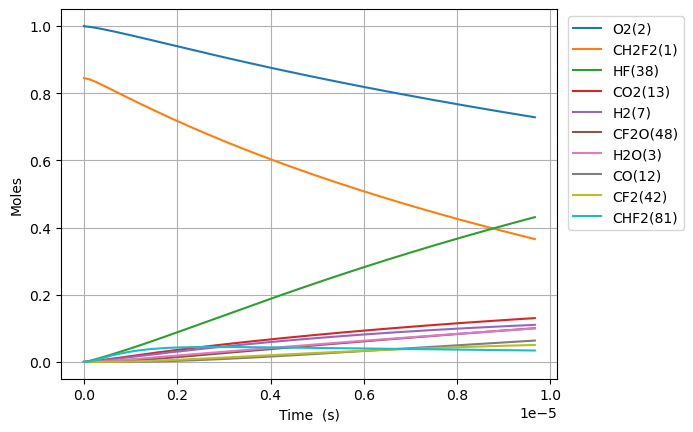

Values plotted in this chart, from the file beside it:
Time (s), Volume (m^3), N2, Ne, CH2F2(1), O2(2), H2O(3), OH(4), HF(38), CHF(40), CHF2(81), FC1OO1(129), [O]C([O])F(131), H(5), CFO2(136), CO2(13), F(37), HO2(10), [O]OC(F)F(168), H2(7), O(6), CF2O(48), CHFO(46), FC(F)C(F)F(179)
0.0, 0.1859, 3.76, 0.0, 0.8446, 1.0, 0.0, 0.0, 0.0, 0.0, 0.0, 0.0, 0.0, 0.0, 0.0, 0.0, 0.0, 0.0, 0.0, 0.0, 0.0, 0.0, 0.0, 0.0
2.192616119961796e-23, 0.1859, 3.76, 0.0, 0.8446, 1, 8.385037278781683e-54, 2.4681381411156584e-38, 4.587599704220148e-19, 4.587599704220147e-19, 6.921983054803324e-21, 6.390546283276381e-40, 7.943150212550831e-39, 9.774135714993444e-31, 1.0111588278686507e-34, 6.959533682330241e-50, 4.108764570763267e-40, 6.921983053826011e-21, 6.085566719246014e-38, 2.0791007117349476e-21, 6.116436763146043e-27, 2.539037630222107e-38, 6.66016899807044e-38, 1.2055058874497652e-42
6.139325135893029e-23, 0.1859, 3.76, 0.0, 0.8446, 1, 9.954716257375103e-53, 1.490755437234686e-37, 1.284527917181642e-18, 1.2845279171816414e-18, 1.93815525534493e-20, 3.859889955099944e-39, 4.79766272838021e-38, 2.7370856312362664e-30, 6.107399320326644e-34, 8.262358387662454e-49, 2.4816938011468692e-39, 1.9381552550712822e-20, 3.67568229842457e-37, 5.821481992857853e-21, 1.7126022937070442e-26, 1.5335787286542161e-37, 4.022742074834545e-37, 7.281255560196616e-42
1.4032743167755494e-22, 0.1859, 3.76, 0.0, 0.8446, 1, 9.773599452164235e-52, 7.177345714376761e-37, 2.9360638107008958e-18, 2.936063810700893e-18, 4.430069155074122e-20, 1.8583708591782858e-38, 2.3098680818090413e-37, 6.257740274862517e-30, 2.940449871442024e-33, 8.112032460124097e-48, 1.1948287377867417e-38, 4.4300691544486416e-20, 1.769682801956707e-36, 1.3306244555103665e-20, 3.91451952859653e-26, 7.383521428686835e-37, 1.93677714463888e-36, 3.5056111207039655e-41
2.9819579231480423e-22, 0.1859, 3.76, 0.0, 0.8446, 1, 8.644638032966354e-51, 3.134535439229728e-36, 6.239135597739403e-18, 6.239135597739391e-18, 9.413896954532495e-20, 8.115993779776655e-38, 1.0087800769931907e-36, 1.3304291658724644e-29, 1.2841717113931743e-32, 7.175000845135122e-47, 5.218131011160118e-38, 9.413896953203353e-20, 7.7286697334421e-36, 2.8275769679595287e-20, 8.318353998793928e-26, 3.2245777903830565e-36, 8.45841462754942e-36, 1.530992477061251e-40
6.139325135893029e-22, 0.1859, 3.76, 0.0, 0.8446, 1, 7.266339145256132e-50, 1.3086068424310807e-35, 1.284527917181642e-17, 1.2845279171816364e-17, 1.93815525534492e-19, 3.388267639407223e-37, 4.211458242687565e-36, 2.7418362812887393e-29, 5.361164105359477e-32, 6.031020536568354e-46, 2.1784669810803758e-37, 1.938155255071273e-19, 3.226567474543934e-35, 5.821481992857853e-20, 1.712602294086243e-25, 1.3461977515446438e-35, 3.531221602776912e-35, 6.391592215259097e-40
1.2454059561383001e-21, 0.1859, 3.76, 0.0, 0.8446, 1, 5.957383845053467e-49, 5.346085939280025e-35, 2.605756631997045e-17, 2.6057566319970226e-17, 3.9316863751282435e-19, 1.384217887154723e-36, 1.7205181086335307e-35, 5.573037866696691e-29, 2.1902104675165197e-31, 4.944595014791735e-45, 8.899748458791725e-37, 3.931686374573132e-19, 1.318158093655308e-34, 1.1809292042654503e-19, 3.474136083169427e-25, 5.499657068573767e-35, 1.4426192456580195e-34, 2.6111739724520624e-39
2.5083528412362945e-21, 0.1859, 3.76, 0.0, 0.8446, 1, 4.8244438934161526e-48, 2.1609734132580346e-34, 5.248214061627852e-17, 5.2482140616277634e-17, 7.918748614694822e-19, 5.595230017328169e-36, 6.954609282250503e-35, 1.1268990455814198e-28, 8.853180894226653e-31, 4.0042612402610734e-44, 3.597420641833582e-36, 7.918748613576784e-19, 5.328205769900309e-34, 2.3784912142247804e-19, 6.99720366401373e-25, 2.2230493190718525e-34, 5.83129764592233e-34, 1.0554782687451731e-38
5.034246611432283e-21, 0.1859, 3.76, 0.0, 0.8446, 1, 3.883132162691567e-47, 8.689179051976281e-34, 1.0533128920889464e-16, 1.0533128920889108e-16, 1.58928730938277e-18, 2.2498173812921522e-35, 2.796417804890477e-34, 2.2795093307255606e-28, 3.5598250998640804e-30, 3.2229778090165694e-43, 1.446507034178368e-35, 1.5892873091583823e-18, 2.1424481057757335e-33, 4.77361523414344e-19, 1.404333883641407e-24, 8.938783538751998e-34, 2.3447391364464893e-33, 4.2440316970048773e-38
1.008603415182426e-20, 0.1859, 3.76, 0.0, 0.8446, 1, 3.1159690096588444e-46, 3.484749433138322e-33, 2.1102958639412688e-16, 2.110295863941126e-16, 3.1841122052092347e-18, 9.022773954721162e-35, 1.121488612588595e-33, 4.6384089702963805e-28, 1.427649082114282e-29, 2.5862367156828122e-42, 5.801140302499082e-35, 3.184112204759684e-18, 8.592175137489419e-33, 9.563863273980758e-19, 2.813560922406168e-24, 3.584851995924977e-33, 9.40345264736004e-33, 1.7020465294569958e-37
2.018960923260822e-20, 0.1859, 3.76, 0.0, 0.8446, 1, 2.496567011423402e-45, 1.3957174091198037e-32, 4.224261807645913e-16, 4.2242618076453405e-16, 6.373761996861721e-18, 3.6138158360514547e-34, 4.491804103770731e-33, 9.570924526568053e-28, 5.718042906527072e-29, 2.0721365479488618e-41, 2.3234820833376732e-34, 6.373761995961863e-18, 3.441351709744968e-32, 1.9144359353655397e-18, 5.6320150170744625e-24, 1.4358106472585678e-32, 3.766285873800299e-32, 6.817063945393559e-37
4.039675939417613e-20, 0.1859, 3.76, 0.0, 0.8446, 1, 1.9987716293272556e-44, 5.586506982715206e-32, 8.452193695055199e-16, 8.452193695052908e-16, 1.2753061580164914e-17, 1.446468122213949e-33, 1.7978922393404719e-32, 2.029482074763046e-27, 2.2887073275970264e-28, 1.6589691860889728e-40, 9.299984331938451e-34, 1.2753061578364524e-17, 1.3774375260321182e-31, 3.830535151300465e-18, 1.1268923274966146e-23, 5.746984419700097e-32, 1.5074958719451773e-31, 2.728602156300307e-36
8.081105971731196e-20, 0.1859, 3.76, 0.0, 0.8446, 1, 1.5996247718694888e-43, 2.235330470673686e-31, 1.6908057469873754e-15, 1.690805746986459e-15, 2.5511660746764194e-17, 5.787756602487469e-33, 7.193910819645198e-32, 4.517807362382329e-27, 9.157810489724262e-28, 1.3276795434724156e-39, 3.7212057756687064e-33, 2.5511660743163063e-17, 5.511544299557837e-31, 7.662733583170312e-18, 2.2542740064969886e-23, 2.299542347370012e-31, 6.031947092081873e-31, 1.0917962794150527e-35
1.6163966036358363e-19, 0.1859, 3.76, 0.0, 0.8446, 1, 1.2799428578755862e-42, 8.942777453327963e-31, 3.3819785019510822e-15, 3.3819785019474156e-15, 5.1028859079934334e-17, 2.3154795183931521e-32, 2.878032766552671e-31, 1.0868642111241448e-26, 3.663720516686555e-27, 1.0623453557181212e-38, 1.488725151791411e-32, 5.102885907273298e-17, 2.204976610006565e-30, 1.532713044690999e-17, 4.5090374741858876e-23, 9.199666762360336e-31, 2.413171613635882e-30, 4.3678960527434343e-35
3.232968616561269e-19, 0.1859, 3.76, 0.0, 0.8446, 1, 1.0240515145772051e-41, 3.57740212269772e-30, 6.764324011878477e-15, 6.764324011863809e-15, 1.0206325574616094e-16, 9.262671889979452e-32, 1.1513068006446064e-30, 2.906704830338875e-26, 1.465607479321548e-26, 8.49956981567552e-38, 5.955389512180248e-32, 1.0206325573176423e-16, 8.82062427134226e-30, 3.065592417438929e-17, 9.018564848316285e-23, 3.6801662013450545e-30, 9.653472064075046e-30, 1.7473006182649652e-34
6.466112642412135e-19, 0.1859, 3.76, 0.0, 0.8446, 1, 8.192801078316302e-41, 1.431019084631653e-29, 1.3529015031733185e-14, 1.3529015031674514e-14, 2.0413204907815938e-16, 3.705219530985149e-31, 4.6054145941967374e-30, 8.745080746497443e-26, 5.862668471024352e-26, 6.799978657699746e-37, 2.382256139288881e-31, 2.041320490493923e-16, 3.5283932797762814e-29, 6.131351162934763e-17, 1.8037621351587487e-22, 1.4721263823485547e-29, 3.8615459531147334e-29, 6.989486877718859e-34
1.2932400694113868e-18, 0.1859, 3.76, 0.0, 0.8446, 1, 6.554396495998503e-40, 5.724192853353163e-29, 2.7058397071442297e-14, 2.7058397071207607e-14, 4.082696357403373e-16, 1.4821179730046925e-30, 1.8422033141887733e-29, 2.9216611289390807e-25, 2.345115099967206e-25, 5.440112051586041e-36, 9.529245629140434e-31, 4.082696356829108e-16, 1.4113860265610175e-28, 1.226286865392633e-16, 3.6075741378171566e-22, 5.88862533832853e-29, 1.5446498072893866e-28, 2.7958516331900226e-33
2.586497679751733e-18, 0.1859, 3.76, 0.0, 0.8446, 1, 5.243579522186441e-39, 2.2897004778324454e-28, 5.411716115085926e-14, 5.411716114992051e-14, 8.165448090574175e-16, 5.9285322543780635e-30, 7.368888190596006e-29, 1.0533878721476098e-24, 9.3805558235168e-25, 4.352141291991986e-35, 3.8117587861582706e-30, 8.165448089429972e-16, 5.645601535187799e-28, 2.452590363590907e-16, 7.215200951150668e-22, 2.3554740998759176e-28, 6.178662081700754e-28, 1.1183520299242106e-32
5.173012900432426e-18, 0.1859, 3.76, 0.0, 0.8446, 1, 4.1948886620201034e-38, 9.15884885106783e-28, 1.082346893096882e-13, 1.0823468930593319e-13, 1.6330951556624743e-15, 2.3714250067577427e-29, 2.9475702471961323e-28, 3.982995984020632e-24, 3.752241413968193e-24, 3.4817336938016224e-34, 1.5247286772062061e-29, 1.6330951554353681e-15, 2.25825209922021e-27, 4.905197359987292e-16, 1.4430465809884704e-21, 9.421944349160871e-28, 2.4714774031623006e-27, 4.4734308741060624e-32
1.0346043341793813e-17, 0.1859, 3.76, 0.0, 0.8446, 1, 3.3559211296772504e-37, 3.6635491416341706e-27, 2.164697456273262e-13, 2.164697456123061e-13, 3.2661958487561743e-15, 9.485724496945508e-29, 1.1790310803749319e-27, 1.5470870579487417e-23, 1.5009003823056174e-23, 2.785395218801455e-33, 6.099069480808582e-29, 3.266195848308901e-15, 9.033031361663944e-27, 9.810411352779422e-16, 2.88610404556227e-21, 3.768787345901045e-27, 9.885934753008453e-27, 1.7893769013436357e-31
2.0692104224516586e-17, 0.1859, 3.76, 0.0, 0.8446, 1, 2.6847412754841994e-36, 1.4654217474881057e-26, 4.3293985826252254e-13, 4.3293985820244204e-13, 6.5323972344779215e-15, 3.794294900644726e-28, 4.716130182885448e-27, 6.096125324336998e-23, 6.00360916104806e-23, 2.2283194799897179e-32, 2.4397423038939556e-28, 6.532397233611135e-15, 3.6132171331807576e-26, 1.962083933836112e-15, 5.772236946019321e-21, 1.5075168726370323e-26, 3.9543789287522703e-26, 7.157516715261011e-31
4.138422598996213e-17, 0.1859, 3.76, 0.0, 0.8446, 1, 2.1477952358237014e-35, 5.861692536351017e-26, 8.658800835325965e-13, 8.658800832922744e-13, 1.3064800004058797e-14, 1.5177191469343127e-27, 1.88645316414087e-26, 2.4200055235145946e-22, 2.4014451894895235e-22, 1.7826569050746557e-31, 9.759866696075842e-28, 1.3064800002436265e-14, 1.4452877674186057e-25, 3.924169530951423e-15, 1.154457463218312e-20, 6.030071463320621e-26, 1.5817525765884e-25, 2.86300851326185e-30
8.276846952085322e-17, 0.1859, 3.76, 0.0, 0.8446, 1, 1.7182378216146486e-34, 2.344679215602448e-25, 1.7317605340714686e-12, 1.73176053311018e-12, 2.612960553577009e-14, 6.070880291511034e-27, 7.545814188208686e-26, 9.643132847971634e-22, 9.605783797734197e-22, 1.4261260510568694e-30, 3.904660940403867e-27, 2.6129605532969192e-14, 5.781152869509594e-25, 7.848340725177936e-15, 2.3089537545604555e-20, 2.4120294632566536e-25, 6.327012313146382e-25, 1.1452037748796418e-29
1.2415271305174432e-16, 0.1859, 3.76, 0.0, 0.8446, 1, 4.91308837454635e-34, 4.9824459368362695e-25, 2.597640984609066e-12, 2.597640982566327e-12, 3.919441106003093e-14, 1.2900624430425093e-26, 1.6034855374834803e-25, 2.0468601504829478e-21, 2.0412292457407725e-21, 4.077829562388288e-30, 8.298452523290539e-27, 3.9194411056384776e-14, 1.228495094000198e-24, 1.177251191940034e-14, 3.46347880002148e-20, 5.125563251676077e-25, 1.3444902415232756e-24, 2.4335582584740353e-29
1.655369565826354e-16, 0.1859, 3.76, 0.0, 0.8446, 1, 1.036312997337824e-33, 8.499470372408273e-25, 3.463521435145388e-12, 3.4635214316607158e-12, 5.2259216576841314e-14, 2.2006952727176555e-26, 2.735357615421448e-25, 3.489641148419371e-21, 3.482097115846372e-21, 8.601324004844505e-30, 1.4157829337987426e-26, 5.225921657268303e-14, 2.095668195340725e-24, 1.5696683113618635e-14, 4.6180325996108844e-20, 8.743608584297282e-25, 2.2935422879244283e-24, 4.1513643069439976e-29
2.483054436444176e-16, 0.1859, 3.76, 0.0, 0.8446, 1, 2.830493774419893e-33, 1.7597086228894473e-24, 5.1952823362150385e-12, 5.195282329000468e-12, 7.838882759297633e-14, 4.5562616563628444e-26, 5.663210070141463e-25, 7.220650594145296e-21, 7.209240107232389e-21, 2.3492884714584637e-29, 2.931767328146445e-26, 7.838882758857562e-14, 4.3388149785660085e-24, 2.3545025502045583e-14, 6.927207682997982e-20, 1.8102532690263305e-24, 4.748488199034423e-24, 8.59487295263967e-29
3.310739307061998e-16, 0.1859, 3.76, 0.0, 0.8446, 1, 5.9223425900813846e-33, 2.9928054226697928e-24, 6.927043237280001e-12, 6.927043225009905e-12, 1.045184385817134e-13, 7.74901019692868e-26, 9.631636159763957e-25, 1.227636941530745e-20, 1.2261029487750274e-20, 4.9154974567736337e-29, 4.9870883883946454e-26, 1.0451843857829526e-13, 7.379188004178625e-24, 3.1393367890457417e-14, 9.236488505649339e-20, 3.0787668946973556e-24, 8.075934912322399e-24, 1.4617628217307438e-28
4.966109048297641e-16, 0.1859, 3.76, 0.0, 0.8446, 1, 1.870095638033677e-32, 6.520722799674215e-24, 1.0390565039394527e-11, 1.0390565012660488e-11, 1.5677766046922232e-13, 1.6883525667314025e-25, 2.0985366073176836e-24, 2.6737689564057533e-20, 2.671428392957567e-20, 1.5521625812946036e-28, 1.087066052764008e-25, 1.5677766047179184e-13, 1.6077746265849395e-23, 4.7090052667231505e-14, 1.3855397362128739e-19, 6.708006252229221e-24, 1.7595815982670023e-23, 3.1848832831506726e-28
6.621478789533285e-16, 0.1859, 3.76, 0.0, 0.8446, 1, 4.253606054862468e-32, 1.1448211599938004e-23, 1.3854086841488757e-11, 1.385408679455278e-11, 2.0903688223813904e-13, 2.9641810176945528e-25, 3.6843231922769275e-24, 4.6933037643078483e-20, 4.69012936628704e-20, 3.530450904552599e-28, 1.9093275431474607e-25, 2.0903688225199863e-13, 2.8227112210852174e-23, 6.278673744394025e-14, 1.8474763913805171e-19, 1.1777003139825686e-23, 3.0892332214569447e-23, 5.591583491381474e-28
9.932218272004572e-16, 0.1859, 3.76, 0.0, 0.8446, 1, 1.4201949944298826e-31, 2.5521277814968868e-23, 2.0781130445616043e-11, 2.07811303409829e-11, 3.135553254185577e-13, 6.607980740645268e-25, 8.213360294132678e-24, 1.0460506540326922e-19, 1.0455582304216828e-19, 1.1787446196410145e-27, 4.2603306850961325e-25, 3.1355532547097784e-13, 6.29259588060198e-23, 9.418010699716088e-14, 2.771487643152065e-19, 2.6254170310492462e-23, 6.886746569159918e-23, 1.2465170840611999e-27
1.6553697236947144e-15, 0.1859, 3.76, 0.0, 0.8446, 1, 6.678148851005936e-31, 7.054426564933385e-23, 3.463521765362584e-11, 3.4635217364407596e-11, 5.225922103493777e-13, 1.826528909345467e-24, 2.2702661482211035e-23, 2.890920559310085e-19, 2.8900452918079773e-19, 5.5427495930623644e-27, 1.179889696089954e-24, 5.225922105428564e-13, 1.7393470374406387e-22, 1.5696684610281527e-13, 4.620062055024135e-19, 7.256963552041533e-23, 1.9035773496706217e-22, 3.445519374746711e-27
2.9796655166832294e-15, 0.1859, 3.76, 0.0, 0.8446, 1, 3.993595164334349e-30, 2.2811744949698353e-22, 6.234339206866617e-11, 6.234339113344021e-11, 9.406659744894613e-13, 5.906364005651334e-24, 7.341191485808469e-23, 9.34712116326428e-19, 9.34534866492708e-19, 3.3145746862750377e-26, 3.830553149425229e-24, 9.40665975220869e-13, 5.624411054187718e-22, 2.8254032431098204e-13, 8.319419121887644e-19, 2.346638841992286e-22, 6.155472503186275e-22, 1.114155050372935e-26
5.6282571026602585e-15, 0.1859, 3.76, 0.0, 0.8446, 1, 2.745348378678182e-29, 8.133935658185204e-22, 1.1775974089482953e-10, 1.17759737560206e-10, 1.7768134798831363e-12, 2.1059890377986354e-23, 2.617547739142954e-22, 3.3325685967271208e-18, 3.3321592798970962e-18, 2.278506768811819e-25, 1.3767806625788523e-23, 1.776813482713629e-12, 2.0054285722247847e-21, 5.336872807147968e-13, 1.5726966614834424e-18, 8.367147284176469e-22, 2.1947833322396225e-21, 3.9726109167917076e-26
1.0925440274614318e-14, 0.1859, 3.76, 0.0, 0.8446, 1, 2.03309752470118e-28, 3.0645871750743313e-21, 2.2859243853148697e-10, 2.2859242596846682e-10, 3.4491083991261983e-12, 7.934410379412964e-23, 9.861374201086563e-22, 1.2554819158385391e-17, 1.2553735204136383e-17, 1.6872878769314024e-24, 5.269831654274673e-23, 3.4491084102474445e-12, 7.555343450484706e-21, 1.0359811934727453e-12, 3.0577396661526475e-18, 3.1522921508131187e-21, 8.26873154849882e-21, 1.496661382099038e-25
2.1519806618522438e-14, 0.1859, 3.76, 0.0, 0.8446, 1, 1.564467911951071e-27, 1.1890386858092083e-20, 4.502578337421242e-10, 4.502577850038654e-10, 6.793697871459801e-12, 3.0783164070079556e-22, 3.825644076817952e-21, 4.870550690371661e-17, 4.87022315257838e-17, 1.2982365670020727e-23, 2.108793502062118e-22, 6.793697915529758e-12, 2.9310937683928015e-20, 2.040569018793085e-12, 6.041960567019573e-18, 1.2229424839422563e-20, 3.2078558595891636e-20, 5.806308013623232e-25
4.270853930633868e-14, 0.1859, 3.76, 0.0, 0.8446, 1, 1.2275657824502275e-26, 4.684234243876556e-20, 8.93588623912688e-10, 8.935884319501322e-10, 1.3482875351719824e-11, 1.212565093767073e-21, 1.506722978634675e-20, 1.918316346835257e-16, 1.9182060679524505e-16, 1.0184608921094364e-22, 8.812881092851781e-22, 1.3482875527130764e-11, 1.1544505076369447e-19, 4.049744668676861e-12, 1.2066948645887876e-17, 4.8168129531967763e-20, 1.2634595937383e-19, 2.286902828530054e-24
6.389727199415492e-14, 0.1859, 3.76, 0.0, 0.8446, 1, 3.879901243519496e-26, 1.0487017365380548e-19, 1.3369194137489707e-09, 1.336918984063732e-09, 2.0172050879703626e-11, 2.714416130987601e-21, 3.372505864867791e-20, 4.293906850496872e-16, 4.293674103774971e-16, 3.218559396058843e-22, 2.066537070217718e-21, 2.0172051273680555e-11, 2.5840950298941006e-19, 6.058920317584497e-12, 1.816734045225187e-17, 1.0782008709027617e-19, 2.828103293686809e-19, 5.118969662398559e-24
8.508600468197116e-14, 0.1859, 3.76, 0.0, 0.8446, 1, 8.834694609441724e-26, 1.859860827795607e-19, 1.7802502032509724e-09, 1.7802494413447216e-09, 2.686122445578383e-11, 4.813533402765335e-21, 5.979840395092071e-20, 7.613825433200662e-16, 7.613425256490748e-16, 7.327844208455688e-22, 3.8263935494723815e-21, 2.686122515550556e-11, 4.582039758427661e-19, 8.068095965562194e-12, 2.4343148127477062e-17, 1.911862289631072e-19, 5.014716302630106e-19, 9.07683761749346e-24
1.2746347005760362e-13, 0.1859, 3.76, 0.0, 0.8446, 1, 2.9648243058822793e-25, 4.17549679032856e-19, 2.666911781252134e-09, 2.6669100714092386e-09, 4.02395657542969e-11, 1.0804389189439339e-20, 1.3418761732784258e-19, 1.7086639997126885e-15, 1.7085769966544253e-15, 2.4583197804121153e-21, 9.400817265358864e-21, 4.023956732678879e-11, 1.0282811905861781e-18, 1.2086447258983535e-11, 3.692107826439907e-17, 4.290662095564147e-19, 1.1253847803786644e-18, 2.0370011266360823e-23
1.6560318889567285e-13, 0.1859, 3.76, 0.0, 0.8446, 1, 6.387832857846562e-25, 7.050469308610685e-19, 3.464907200309937e-09, 3.4649043141404896e-09, 5.2280066251382714e-11, 1.8240378131898832e-20, 2.264912974594722e-19, 2.8841761975648548e-15, 2.8840315101158535e-15, 5.295238183198798e-21, 1.7013881322107e-20, 5.2280068907031414e-11, 1.7357059286788233e-18, 1.570296342037004e-11, 4.849926574642417e-17, 7.24270507179134e-19, 1.899619645317531e-18, 3.438417278630803e-23
2.0374290773374208e-13, 0.1859, 3.76, 0.0, 0.8446, 1, 1.1758630240674289e-24, 1.0675524804199701e-18, 4.26290261828467e-09, 4.262898249615215e-09, 6.432056043049943e-11, 2.7613980366498607e-20, 3.428091530526061e-19, 4.3656486102891614e-15, 4.365431638433543e-15, 9.744968380345122e-21, 2.7482790090825255e-20, 6.432056445099557e-11, 2.6272545303068836e-18, 1.9319479579511994e-11, 6.032200245840087e-17, 1.0963242075295816e-18, 2.875371813651936e-18, 5.204603287671414e-23
2.418826265718113e-13, 0.1859, 3.76, 0.0, 0.8446, 1, 1.9499776556015187e-24, 1.5051375552277727e-18, 5.060898035176332e-09, 5.060891877833819e-09, 7.636104829382189e-11, 3.892606282512088e-20, 4.831369385003195e-19, 6.1530805010748704e-15, 6.152776633467666e-15, 1.6156498355193195e-20, 4.1156478799400197e-20, 7.636105396058625e-11, 3.70292509547357e-18, 2.2935995736679123e-11, 7.238935923480094e-17, 1.5452327294090152e-18, 4.052641017385432e-18, 7.335562759831365e-23
2.800223454098805e-13, 0.1859, 3.76, 0.0, 0.8446, 1, 3.0051965618014354e-24, 2.0178763697475238e-18, 5.8588934509849245e-09, 5.8588851987967206e-09, 8.840152984361553e-11, 5.2177528638359704e-20, 6.474702308959894e-19, 8.246471102119642e-15, 8.246065715612371e-15, 2.4893451545154315e-20, 5.839850962264925e-20, 8.840153743778772e-11, 4.962715644493198e-18, 2.6552511892152477e-11, 8.470140988046153e-17, 2.071001718083363e-18, 5.43142697722259e-18, 9.831299452143891e-23
3.56301783086019e-13, 0.1859, 3.76, 0.0, 0.8446, 1, 6.117269944828277e-24, 3.269081464796818e-18, 7.454884279352898e-09, 7.454870918956918e-09, 1.1248247401074044e-10, 8.450184950299976e-20, 1.0481374732593061e-18, 1.335112568076311e-14, 1.335047334466825e-14, 5.0648141220065434e-20, 1.0489185762728905e-19, 1.1248248630213842e-10, 8.034649592318552e-18, 3.3785544199026124e-11, 1.1005985755681068e-16, 3.3531413444243182e-18, 8.79354816342401e-18, 1.5917117975115166e-22
4.3258122076215744e-13, 0.1859, 3.76, 0.0, 0.8446, 1, 1.0864960407603449e-23, 4.821760795523109e-18, 9.050875103388591e-09, 9.050855410099169e-09, 1.365633929499661e-10, 1.2459415691541737e-19, 1.54477555110739e-18, 1.967960621236693e-14, 1.967864829744098e-14, 8.991467184099548e-20, 1.6986786794492865e-19, 1.365634110598927e-10, 1.1843040556265104e-17, 4.101857650237872e-11, 1.3639793524419792e-16, 4.942788183595611e-18, 1.2961733141457274e-17, 2.3462088876898285e-22
5.088606584382959e-13, 0.1859, 3.76, 0.0, 0.8446, 1, 1.762147397930541e-23, 6.676540406827641e-18, 1.0646865923092004e-08, 1.0646838672227e-08, 1.6064428668038152e-10, 1.7246206387109777e-19, 2.137347181163022e-18, 2.723190622364261e-14, 2.723058400109523e-14, 1.457604440355505e-19, 2.5639320306553586e-19, 1.6064431172776779e-10, 1.638787184020596e-17, 4.8251608804581074e-11, 1.637162655324793e-16, 6.839989831297169e-18, 1.793597955769141e-17, 3.246624384899194e-22
6.614195337905728e-13, 0.1859, 3.76, 0.0, 0.8446, 1, 3.8603104658070757e-23, 1.1294809436762268e-17, 1.3838847549501992e-08, 1.383880150945301e-08, 2.0880599858814633e-10, 2.915539477249515e-19, 3.6101477469030314e-18, 4.600793979583069e-14, 4.6005712388718797e-14, 3.1899284275545317e-19, 5.058912125631818e-19, 2.0880604085811607e-10, 2.7686791141067986e-17, 6.27176734146578e-11, 2.2129607958663477e-16, 1.1557240590377147e-17, 3.0302647660999403e-17, 5.485222795022455e-22
8.139784091428497e-13, 0.1859, 3.76, 0.0, 0.8446, 1, 7.194819140505193e-23, 1.7128704220891948e-17, 1.7030829158582872e-08, 1.7030759430662114e-08, 2.5696760988064905e-10, 4.418360044727338e-19, 5.466252660695506e-18, 6.967917665317324e-14, 6.96758079978932e-14, 5.939405203621075e-19, 8.76973068484958e-19, 2.569676738215491e-10, 4.1931279111428335e-17, 7.718373804749314e-11, 2.8280408881950045e-16, 1.7505259471708572e-17, 4.5893534401761154e-17, 8.307531405766399e-22
1e-12, 0.1859, 3.76, 0.0, 0.8446, 1, 1.3351639526850232e-22, 2.589397898747159e-17, 2.0922949443028885e-08, 2.0922844203239343e-08, 3.1569299569003477e-10, 6.6736794082125585e-19, 8.247707024968576e-18, 1.0516601446196971e-13, 1.0516093372212367e-13, 1.10077567878747e-18, 1.527896591712907e-18, 3.1569309204789383e-10, 6.32855715311657e-17, 9.482283219347334e-11, 3.6312546157298606e-16, 2.6423775932837808e-17, 6.926674033341546e-17, 1.2538729448375308e-21
1.1190961598474036e-12, 0.1859, 3.76, 0.0, 0.8446, 1, 1.8724522710382512e-22, 3.246246018962674e-17, 2.341479232475733e-08, 2.341466052513698e-08, 3.5329053119992687e-10, 8.362022555027894e-19, 1.0327241222745673e-17, 1.317070632944668e-13, 1.3170070091887208e-13, 1.5425127450654125e-18, 2.0773760087999144e-18, 3.5329065175537965e-10, 7.925645238980974e-17, 1.0611586745373052e-10, 4.1762367671015997e-16, 3.3095050489696545e-17, 8.674789233004691e-17, 1.5703375863412235e-21
1.4242139105519574e-12, 0.1859, 3.76, 0.0, 0.8446, 1, 3.8667700769453585e-22, 5.271608480227681e-17, 2.9798755421615473e-08, 2.9798541955866715e-08, 4.496130518002654e-10, 1.356024975767244e-18, 1.6718039738426135e-17, 2.1331517151801081e-13, 2.1330486205372742e-13, 3.179020894861144e-18, 4.045047899694226e-18, 4.4961324654622994e-10, 1.2836237194044535e-16, 1.3504799716824705e-10, 5.682130947088537e-16, 5.361226686258533e-17, 1.4049891020398948e-16, 2.5434351524812983e-21
2.034449411961065e-12, 0.1859, 3.76, 0.0, 0.8446, 1, 1.1317573156163476e-21, 1.0813596151977855e-16, 4.256668140738337e-08, 4.2566245826946654e-08, 6.42256895472237e-10, 2.7738909207413226e-18, 3.4080001261121876e-17, 4.3527047908043626e-13, 4.352493910430662e-13, 9.265614805435958e-18, 1.1031393397573726e-17, 6.422572907469167e-10, 2.619123768957793e-16, 1.9291225810162013e-10, 9.168536000246602e-16, 1.0944056424047782e-16, 2.866903562179542e-16, 5.190247111857806e-21
2.6446849133701726e-12, 0.1859, 3.76, 0.0, 0.8446, 1, 2.4960595810537768e-21, 1.836944914545757e-16, 5.533460711588777e-08, 5.5333871045610375e-08, 8.348991501392362e-10, 4.699133021751035e-18, 5.753402125550386e-17, 7.355419547893113e-13, 7.35506201834193e-13, 2.0353828209795618e-17, 2.3334786224042242e-17, 8.34899814505296e-10, 4.425731486306577e-16, 2.507765220070554e-10, 1.329030076957772e-15, 1.8501331699464943e-16, 4.844667354572466e-16, 8.771344010198164e-21
3.2549204147792803e-12, 0.1859, 3.76, 0.0, 0.8446, 1, 4.67129338485205e-21, 2.796978140461565e-16, 6.810253254713038e-08, 6.810141761355675e-08, 1.027539825002242e-09, 7.135439613167908e-18, 8.706203692052466e-17, 1.1141264636772212e-12, 1.1140721109272018e-12, 3.7943699754155775e-17, 4.245350205891596e-17, 1.0275408258609867e-09, 6.703365510141391e-16, 3.0864079004394426e-10, 1.8050469822563573e-15, 2.803536398056936e-16, 7.33826917246274e-16, 1.3286880834554131e-20
3.865155916188388e-12, 0.1859, 3.76, 0.0, 0.8446, 1, 7.852136673729928e-21, 3.9645205752563373e-16, 8.087045770111332e-08, 8.086888553247468e-08, 1.2201789292191308e-09, 1.008648782031919e-17, 1.2264604039336263e-16, 1.5710208806442697e-12, 1.5709439447387272e-12, 6.353523288519722e-17, 6.988532872543004e-17, 1.2201803328100873e-09, 9.451944572972401e-16, 3.6650506337165205e-10, 2.345208763685602e-15, 3.9548459505423215e-16, 1.0347697774288973e-15, 1.8737012570976772e-20
4.475391417597495e-12, 0.1859, 3.76, 0.0, 0.8446, 0.9999, 1.2236219032459269e-20, 5.34263337357133e-16, 9.363838257783918e-08, 9.363627480404327e-08, 1.4128164719050884e-09, 1.3555943631662555e-17, 1.642680783910891e-16, 2.1062220903524583e-12, 2.1061185394962856e-12, 9.862838783433467e-17, 1.0712756070273748e-16, 1.4128183433055969e-09, 1.2671387500540207e-15, 4.2436934314951077e-10, 2.949819858432554e-15, 5.3042919308009505e-16, 1.387294198293585e-15, 2.5121894203685057e-20
5.695862420415711e-12, 0.1859, 3.76, 0.0, 0.8446, 0.9999, 2.5418433384586186e-20, 8.742813928709839e-16, 1.1917423149953217e-07, 1.1917081741180329e-07, 1.7980869089462842e-09, 2.2064689919996797e-17, 2.655547001303292e-16, 3.4115324719778677e-12, 3.41136340232871e-12, 2.0331912479718584e-16, 2.170300320734551e-16, 1.7980899065473127e-09, 2.0522540689552175e-15, 5.40097926692798e-10, 4.353607671641513e-15, 8.598511147205528e-16, 2.2470832811061905e-15, 4.0696527078392033e-20
6.916333423233926e-12, 0.1859, 3.76, 0.0, 0.8446, 0.9999, 4.5857186552939543e-20, 1.3022005963370141e-15, 1.4471007931223887e-07, 1.447050454500782e-07, 2.183351208211723e-09, 3.269078713123659e-17, 3.9077935023165096e-16, 5.030032876452415e-12, 5.029781580821607e-12, 3.640144549950365e-16, 3.841292564240492e-16, 2.1833555783666797e-09, 3.0256177518345186e-15, 6.558265499475987e-10, 6.0188456536591096e-15, 1.2688024601017697e-15, 3.31318534964746e-15, 6.001201926726325e-20
8.136804426052141e-12, 0.1859, 3.76, 0.0, 0.8446, 0.9999, 7.523834113783828e-20, 1.8204693058934736e-15, 1.7024592601599587e-07, 1.702389589319582e-07, 2.5686094411249936e-09, 4.546316921188621e-17, 5.39800332719764e-16, 6.961698722280129e-12, 6.961348107757671e-12, 5.9271194968043e-16, 6.203854949775453e-16, 2.5686154208757022e-09, 4.187165188464298e-15, 7.715552221869637e-10, 7.947968811508231e-15, 1.7574654643288418e-15, 4.585591687128075e-15, 8.30696105206035e-20
9.357275428870356e-12, 0.1859, 3.76, 0.0, 0.8446, 0.9999, 1.1529386573285423e-19, 2.4315356253074002e-15, 1.9578177161084693e-07, 1.957725578703861e-07, 2.9538616784619528e-09, 6.041059834556367e-17, 7.12476792985381e-16, 9.206505574712415e-12, 9.206038163437562e-12, 9.014082111924231e-16, 9.377510153804354e-16, 2.953869495532481e-09, 5.536831911021271e-15, 8.872839526832056e-10, 1.0143411929273263e-14, 2.326021554569833e-15, 6.064293673458479e-15, 1.0987054053075093e-19
... 590 more rows
